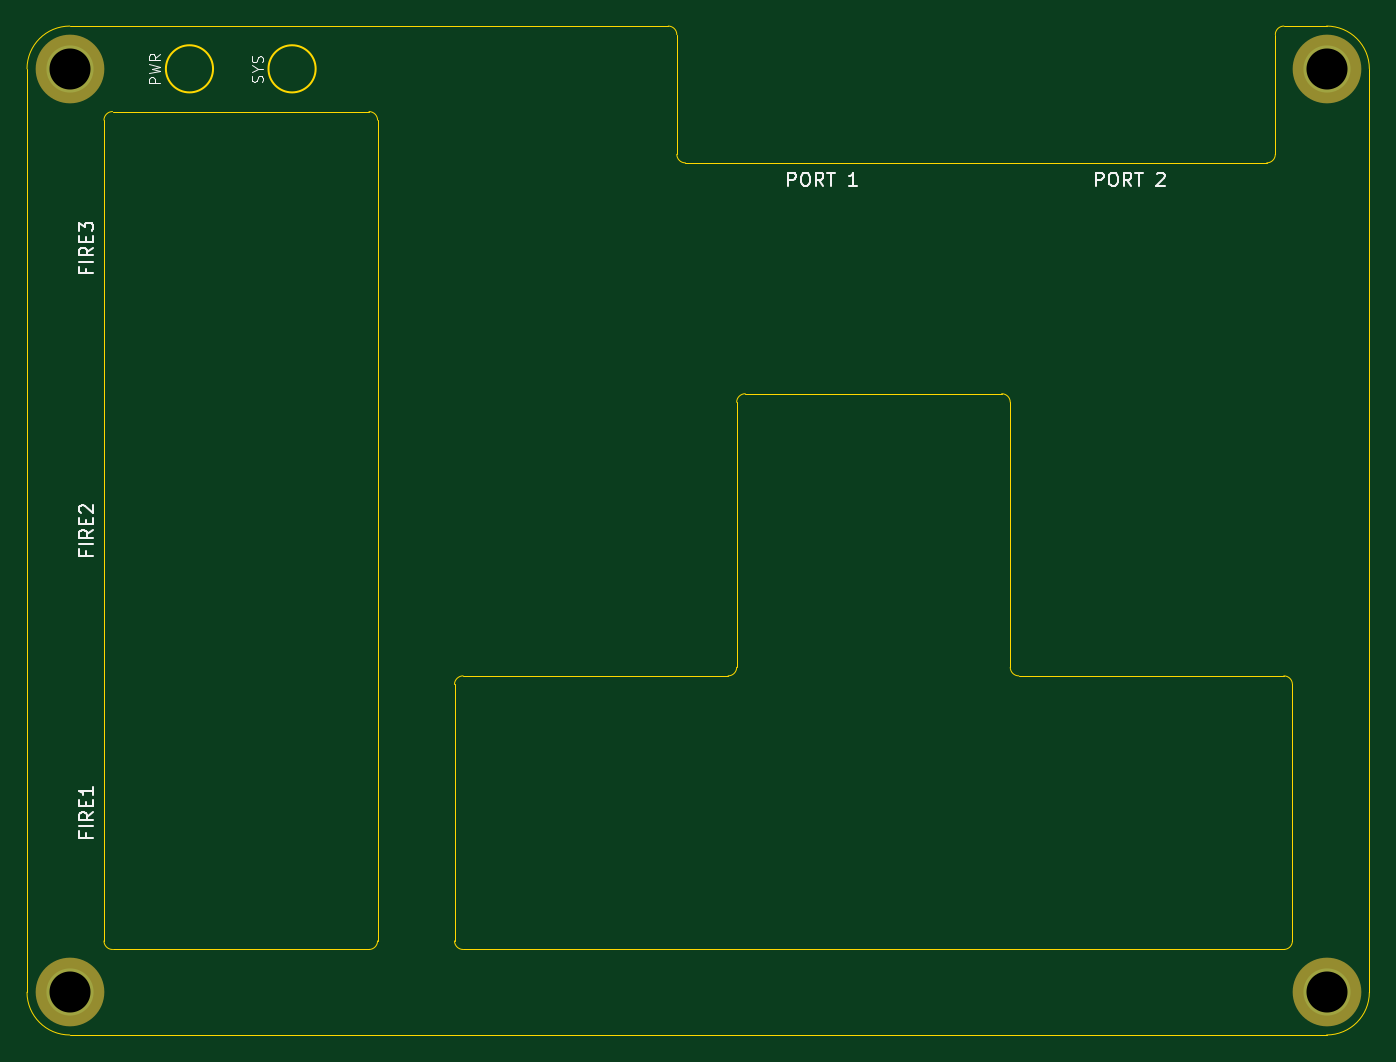
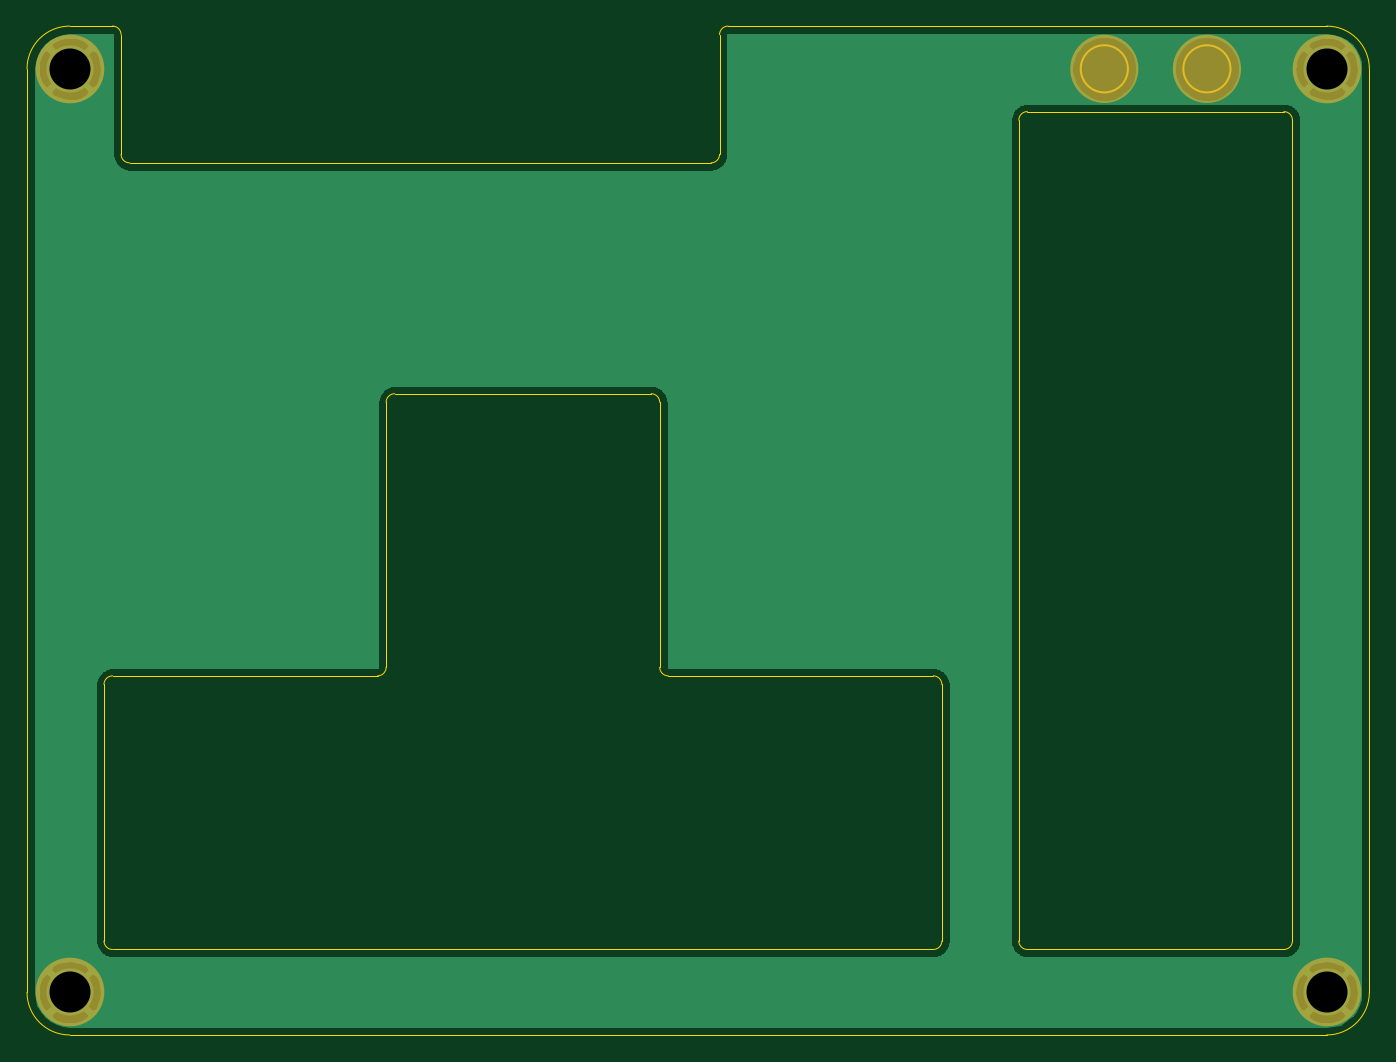
Circuit board: 10 layer files. Board 99.7 x 74.9 mm.
- bottom_copper: C64 Joykey Faceplate A1-B_Cu.gbl (40049 bytes)
- bottom_mask: C64 Joykey Faceplate A1-B_Mask.gbs (817 bytes)
- paste: C64 Joykey Faceplate A1-B_Paste.gbp (510 bytes)
- bottom_silk: C64 Joykey Faceplate A1-B_SilkS.gbo (511 bytes)
- outline: C64 Joykey Faceplate A1-Edge_Cuts.gm1 (3309 bytes)
- top_copper: C64 Joykey Faceplate A1-F_Cu.gtl (690 bytes)
- top_mask: C64 Joykey Faceplate A1-F_Mask.gts (641 bytes)
- paste: C64 Joykey Faceplate A1-F_Paste.gtp (510 bytes)
- top_silk: C64 Joykey Faceplate A1-F_SilkS.gto (7936 bytes)
- drill: C64 Joykey Faceplate A1-PTH.drl (98 bytes)

=== bottom_copper: C64 Joykey Faceplate A1-B_Cu.gbl (40049 bytes, source omitted) ===
=== bottom_mask: C64 Joykey Faceplate A1-B_Mask.gbs ===
G04 #@! TF.GenerationSoftware,KiCad,Pcbnew,(5.1.8)-1*
G04 #@! TF.CreationDate,2021-02-03T21:21:05+01:00*
G04 #@! TF.ProjectId,C64 Joykey Faceplate A1,43363420-4a6f-4796-9b65-792046616365,rev?*
G04 #@! TF.SameCoordinates,Original*
G04 #@! TF.FileFunction,Soldermask,Bot*
G04 #@! TF.FilePolarity,Negative*
%FSLAX46Y46*%
G04 Gerber Fmt 4.6, Leading zero omitted, Abs format (unit mm)*
G04 Created by KiCad (PCBNEW (5.1.8)-1) date 2021-02-03 21:21:05*
%MOMM*%
%LPD*%
G01*
G04 APERTURE LIST*
%ADD10C,2.500000*%
%ADD11C,5.100000*%
G04 APERTURE END LIST*
D10*
X161925000Y-85725000D02*
G75*
G03*
X161925000Y-85725000I-1270000J0D01*
G01*
X154305000Y-85725000D02*
G75*
G03*
X154305000Y-85725000I-1270000J0D01*
G01*
D11*
X144145000Y-154305000D03*
X237490000Y-154305000D03*
X237490000Y-85725000D03*
X144145000Y-85725000D03*
M02*

=== paste: C64 Joykey Faceplate A1-B_Paste.gbp ===
G04 #@! TF.GenerationSoftware,KiCad,Pcbnew,(5.1.8)-1*
G04 #@! TF.CreationDate,2021-02-03T21:21:05+01:00*
G04 #@! TF.ProjectId,C64 Joykey Faceplate A1,43363420-4a6f-4796-9b65-792046616365,rev?*
G04 #@! TF.SameCoordinates,Original*
G04 #@! TF.FileFunction,Paste,Bot*
G04 #@! TF.FilePolarity,Positive*
%FSLAX46Y46*%
G04 Gerber Fmt 4.6, Leading zero omitted, Abs format (unit mm)*
G04 Created by KiCad (PCBNEW (5.1.8)-1) date 2021-02-03 21:21:05*
%MOMM*%
%LPD*%
G01*
G04 APERTURE LIST*
G04 APERTURE END LIST*
M02*

=== bottom_silk: C64 Joykey Faceplate A1-B_SilkS.gbo ===
G04 #@! TF.GenerationSoftware,KiCad,Pcbnew,(5.1.8)-1*
G04 #@! TF.CreationDate,2021-02-03T21:21:05+01:00*
G04 #@! TF.ProjectId,C64 Joykey Faceplate A1,43363420-4a6f-4796-9b65-792046616365,rev?*
G04 #@! TF.SameCoordinates,Original*
G04 #@! TF.FileFunction,Legend,Bot*
G04 #@! TF.FilePolarity,Positive*
%FSLAX46Y46*%
G04 Gerber Fmt 4.6, Leading zero omitted, Abs format (unit mm)*
G04 Created by KiCad (PCBNEW (5.1.8)-1) date 2021-02-03 21:21:05*
%MOMM*%
%LPD*%
G01*
G04 APERTURE LIST*
G04 APERTURE END LIST*
M02*

=== outline: C64 Joykey Faceplate A1-Edge_Cuts.gm1 ===
G04 #@! TF.GenerationSoftware,KiCad,Pcbnew,(5.1.8)-1*
G04 #@! TF.CreationDate,2021-02-03T21:21:05+01:00*
G04 #@! TF.ProjectId,C64 Joykey Faceplate A1,43363420-4a6f-4796-9b65-792046616365,rev?*
G04 #@! TF.SameCoordinates,Original*
G04 #@! TF.FileFunction,Profile,NP*
%FSLAX46Y46*%
G04 Gerber Fmt 4.6, Leading zero omitted, Abs format (unit mm)*
G04 Created by KiCad (PCBNEW (5.1.8)-1) date 2021-02-03 21:21:05*
%MOMM*%
%LPD*%
G01*
G04 APERTURE LIST*
G04 #@! TA.AperFunction,Profile*
%ADD10C,0.120000*%
G04 #@! TD*
G04 #@! TA.AperFunction,Profile*
%ADD11C,0.050000*%
G04 #@! TD*
G04 APERTURE END LIST*
D10*
X162406000Y-85725000D02*
G75*
G03*
X162406000Y-85725000I-1751000J0D01*
G01*
X154786000Y-85725000D02*
G75*
G03*
X154786000Y-85725000I-1751000J0D01*
G01*
D11*
X189865000Y-92710000D02*
G75*
G02*
X189230000Y-92075000I0J635000D01*
G01*
X189865000Y-92710000D02*
X233045000Y-92710000D01*
X189230000Y-92075000D02*
X189230000Y-83185000D01*
X234315000Y-82550000D02*
X237490000Y-82550000D01*
X233680000Y-92075000D02*
X233680000Y-83185000D01*
X233680000Y-83185000D02*
G75*
G02*
X234315000Y-82550000I635000J0D01*
G01*
X188595000Y-82550000D02*
G75*
G02*
X189230000Y-83185000I0J-635000D01*
G01*
X233680000Y-92075000D02*
G75*
G02*
X233045000Y-92710000I-635000J0D01*
G01*
X237490000Y-82550000D02*
G75*
G02*
X240665000Y-85725000I0J-3175000D01*
G01*
X140970000Y-85725000D02*
G75*
G02*
X144145000Y-82550000I3175000J0D01*
G01*
X146685000Y-89535000D02*
X146685000Y-150495000D01*
X166370000Y-88900000D02*
X147320000Y-88900000D01*
X167005000Y-150495000D02*
X167005000Y-89535000D01*
X147320000Y-151130000D02*
X166370000Y-151130000D01*
X172720000Y-150495000D02*
X172720000Y-131445000D01*
X234315000Y-151130000D02*
X173355000Y-151130000D01*
X234950000Y-131445000D02*
X234950000Y-150495000D01*
X214630000Y-130810000D02*
X234315000Y-130810000D01*
X213995000Y-110490000D02*
X213995000Y-130175000D01*
X194310000Y-109855000D02*
X213360000Y-109855000D01*
X193675000Y-130175000D02*
X193675000Y-110490000D01*
X173355000Y-130810000D02*
X193040000Y-130810000D01*
X172720000Y-131445000D02*
G75*
G02*
X173355000Y-130810000I635000J0D01*
G01*
X214630000Y-130810000D02*
G75*
G02*
X213995000Y-130175000I0J635000D01*
G01*
X193675000Y-130175000D02*
G75*
G02*
X193040000Y-130810000I-635000J0D01*
G01*
X193675000Y-110490000D02*
G75*
G02*
X194310000Y-109855000I635000J0D01*
G01*
X213360000Y-109855000D02*
G75*
G02*
X213995000Y-110490000I0J-635000D01*
G01*
X234315000Y-130810000D02*
G75*
G02*
X234950000Y-131445000I0J-635000D01*
G01*
X173355000Y-151130000D02*
G75*
G02*
X172720000Y-150495000I0J635000D01*
G01*
X166370000Y-88900000D02*
G75*
G02*
X167005000Y-89535000I0J-635000D01*
G01*
X146685000Y-89535000D02*
G75*
G02*
X147320000Y-88900000I635000J0D01*
G01*
X234950000Y-150495000D02*
G75*
G02*
X234315000Y-151130000I-635000J0D01*
G01*
X167005000Y-150495000D02*
G75*
G02*
X166370000Y-151130000I-635000J0D01*
G01*
X147320000Y-151130000D02*
G75*
G02*
X146685000Y-150495000I0J635000D01*
G01*
X240665000Y-154305000D02*
G75*
G02*
X237490000Y-157480000I-3175000J0D01*
G01*
X144145000Y-157480000D02*
G75*
G02*
X140970000Y-154305000I0J3175000D01*
G01*
X240665000Y-85725000D02*
X240665000Y-154305000D01*
X144145000Y-82550000D02*
X188595000Y-82550000D01*
X140970000Y-154305000D02*
X140970000Y-85725000D01*
X237490000Y-157480000D02*
X144145000Y-157480000D01*
M02*

=== top_copper: C64 Joykey Faceplate A1-F_Cu.gtl ===
G04 #@! TF.GenerationSoftware,KiCad,Pcbnew,(5.1.8)-1*
G04 #@! TF.CreationDate,2021-02-03T21:21:05+01:00*
G04 #@! TF.ProjectId,C64 Joykey Faceplate A1,43363420-4a6f-4796-9b65-792046616365,rev?*
G04 #@! TF.SameCoordinates,Original*
G04 #@! TF.FileFunction,Copper,L1,Top*
G04 #@! TF.FilePolarity,Positive*
%FSLAX46Y46*%
G04 Gerber Fmt 4.6, Leading zero omitted, Abs format (unit mm)*
G04 Created by KiCad (PCBNEW (5.1.8)-1) date 2021-02-03 21:21:05*
%MOMM*%
%LPD*%
G01*
G04 APERTURE LIST*
G04 #@! TA.AperFunction,ComponentPad*
%ADD10C,3.500000*%
G04 #@! TD*
G04 APERTURE END LIST*
D10*
X144145000Y-154305000D03*
X237490000Y-154305000D03*
X237490000Y-85725000D03*
X144145000Y-85725000D03*
M02*

=== top_mask: C64 Joykey Faceplate A1-F_Mask.gts ===
G04 #@! TF.GenerationSoftware,KiCad,Pcbnew,(5.1.8)-1*
G04 #@! TF.CreationDate,2021-02-03T21:21:05+01:00*
G04 #@! TF.ProjectId,C64 Joykey Faceplate A1,43363420-4a6f-4796-9b65-792046616365,rev?*
G04 #@! TF.SameCoordinates,Original*
G04 #@! TF.FileFunction,Soldermask,Top*
G04 #@! TF.FilePolarity,Negative*
%FSLAX46Y46*%
G04 Gerber Fmt 4.6, Leading zero omitted, Abs format (unit mm)*
G04 Created by KiCad (PCBNEW (5.1.8)-1) date 2021-02-03 21:21:05*
%MOMM*%
%LPD*%
G01*
G04 APERTURE LIST*
%ADD10C,5.100000*%
G04 APERTURE END LIST*
D10*
X144145000Y-154305000D03*
X237490000Y-154305000D03*
X237490000Y-85725000D03*
X144145000Y-85725000D03*
M02*

=== paste: C64 Joykey Faceplate A1-F_Paste.gtp ===
G04 #@! TF.GenerationSoftware,KiCad,Pcbnew,(5.1.8)-1*
G04 #@! TF.CreationDate,2021-02-03T21:21:05+01:00*
G04 #@! TF.ProjectId,C64 Joykey Faceplate A1,43363420-4a6f-4796-9b65-792046616365,rev?*
G04 #@! TF.SameCoordinates,Original*
G04 #@! TF.FileFunction,Paste,Top*
G04 #@! TF.FilePolarity,Positive*
%FSLAX46Y46*%
G04 Gerber Fmt 4.6, Leading zero omitted, Abs format (unit mm)*
G04 Created by KiCad (PCBNEW (5.1.8)-1) date 2021-02-03 21:21:05*
%MOMM*%
%LPD*%
G01*
G04 APERTURE LIST*
G04 APERTURE END LIST*
M02*

=== top_silk: C64 Joykey Faceplate A1-F_SilkS.gto (7936 bytes, source omitted) ===
=== drill: C64 Joykey Faceplate A1-PTH.drl ===
M48
INCH,TZ
T1C0.1200
%
G90
G05
T1
X93500Y-33750
X56750Y-33750
X93500Y-60750
X56750Y-60750
T0
M30

